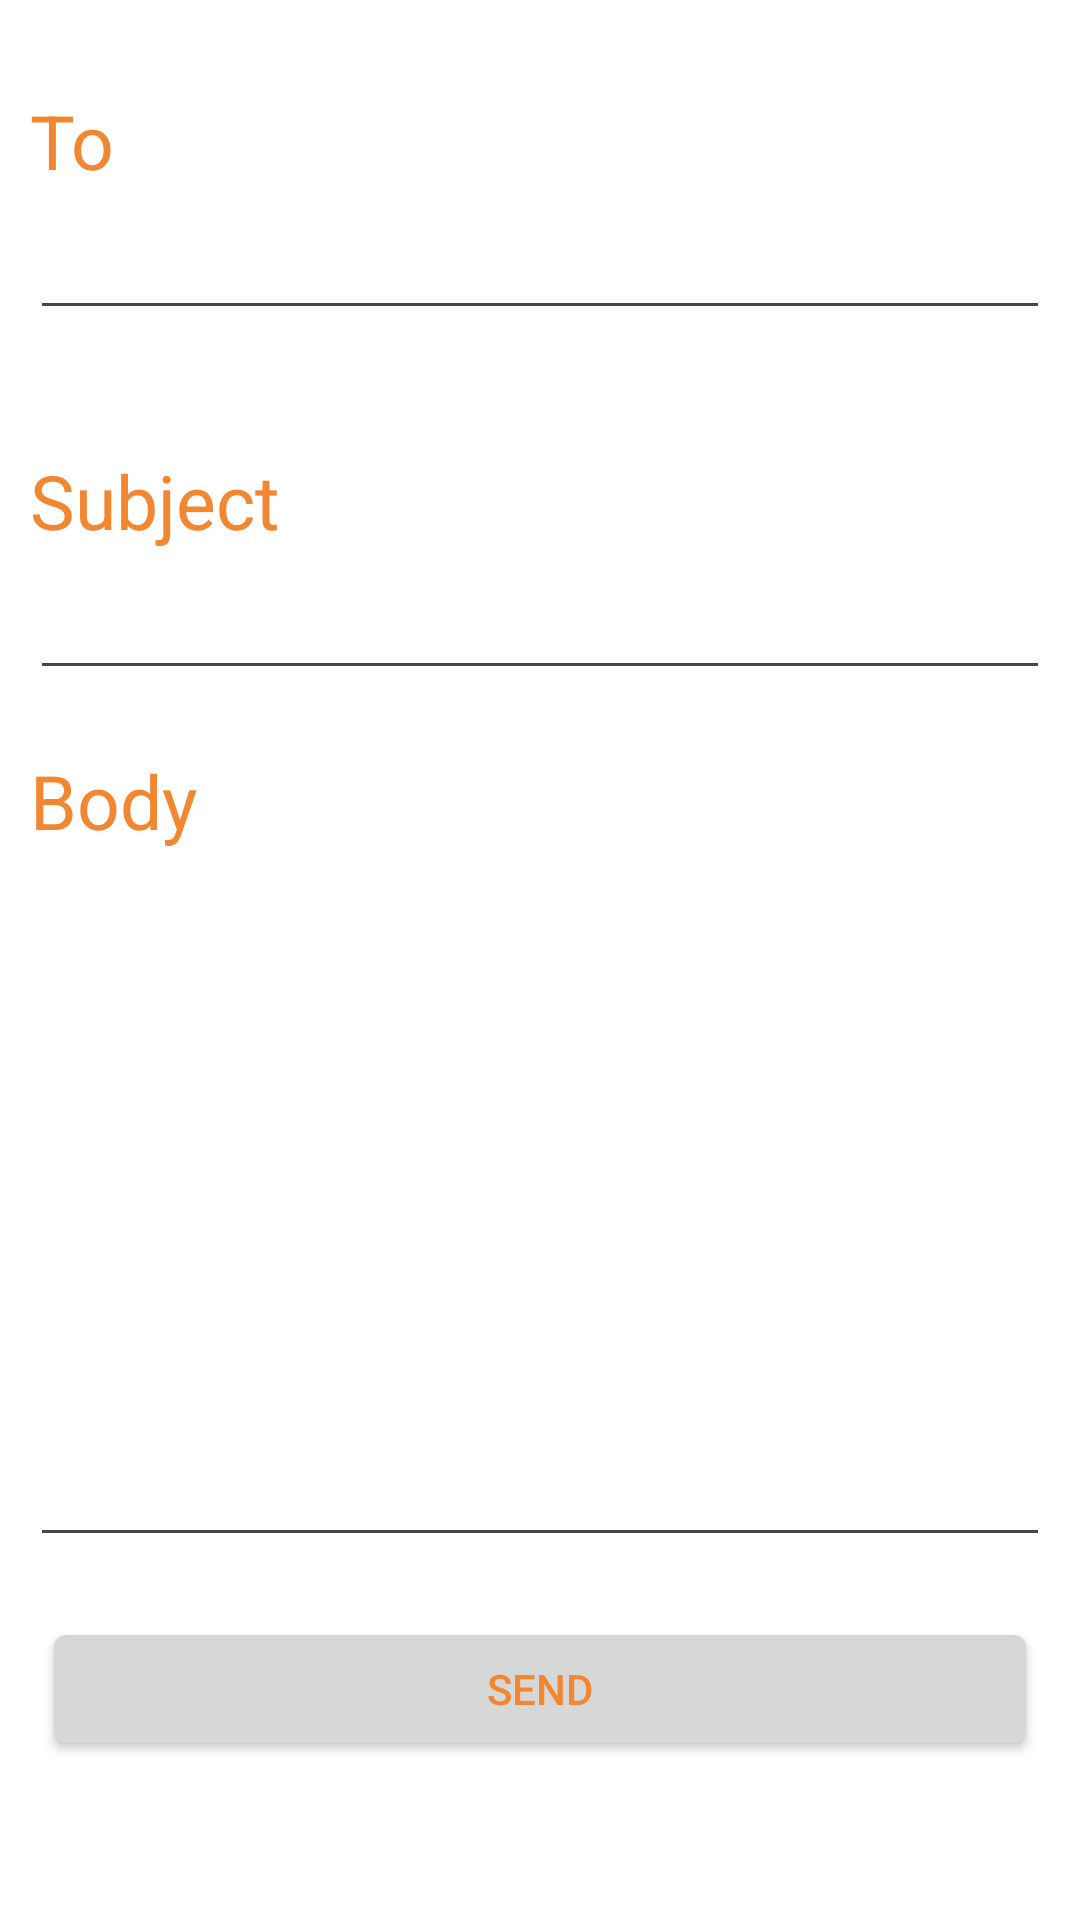

Android layout source for this screen:
<!-- AndroidManifest.xml: application theme AndroParentTheme -->
<!-- res/layout/compose_message.xml -->
<?xml version="1.0" encoding="utf-8"?>
<ScrollView xmlns:android="http://schemas.android.com/apk/res/android"
    android:layout_width="fill_parent"
    android:layout_height="fill_parent"
    android:fillViewport="true" >

    <RelativeLayout
        android:layout_width="fill_parent"
        android:layout_height="wrap_content"
        android:background="#fff" >

        

        <LinearLayout
            android:layout_width="match_parent"
            android:layout_height="wrap_content"
            android:orientation="vertical"
            android:padding="10dip" >

            

            <TextView
                android:layout_width="fill_parent"
                android:layout_height="wrap_content"
                android:text="@string/to"
                style="@style/label" />

            <EditText
                android:id="@+id/to_et"
                android:layout_width="fill_parent"
                android:layout_height="wrap_content"
                android:layout_marginBottom="20dip"
                android:layout_marginTop="5dip"
                android:inputType="text"
                android:singleLine="true"
                android:textColor="@color/orange3" />

            

            <TextView
                android:layout_width="fill_parent"
                android:layout_height="wrap_content"
                android:text="@string/subject"
                style="@style/label" />

            <EditText
                android:id="@+id/subject_et"
                android:layout_width="fill_parent"
                android:layout_height="wrap_content"
                android:layout_marginTop="5dip"
                android:inputType="text"
                android:singleLine="true"
                android:textColor="@color/orange3" />

            

            <TextView
                android:layout_width="fill_parent"
                android:layout_height="wrap_content"
                android:text="@string/body"
                style="@style/label" />

            <EditText
                android:id="@+id/body_et"
                android:layout_width="fill_parent"
                android:layout_height="0dip"
                android:layout_gravity="top"
                android:layout_marginBottom="15dip"
                android:layout_marginTop="5dip"
                android:layout_weight="1"
                android:fadeScrollbars="false"
                android:inputType="textMultiLine|textNoSuggestions"
                android:lines="10"
                android:scrollbars="vertical"
                android:textColor="@color/orange3" />

                

                <LinearLayout
                    android:layout_width="fill_parent"
                    android:layout_height="wrap_content"
                    android:orientation="horizontal"
                    android:paddingBottom="1.0dip"
                    android:paddingLeft="4.0dip"
                    android:paddingRight="4.0dip"
                    android:paddingTop="5.0dip" >

                    <Button
                        android:id="@+id/btnSend"
                        android:layout_width="0.0dip"
                        android:layout_height="fill_parent"
                        android:layout_weight="1.0"
                        android:text="@string/send"
                        android:textColor="@color/orange3" />

                    
                </LinearLayout>
        </LinearLayout>

        
    </RelativeLayout>

</ScrollView>
<!-- resources referenced by this layout -->
<resources>
  <color name="orange3">#F38630</color>
  <string name="body">Body</string>
  <string name="cancel">Cancel</string>
  <string name="send">Send</string>
  <string name="subject">Subject</string>
  <string name="to">To</string>
  <style name="label" parent="@android:style/Widget.TextView">
          <item name="android:textColor">@color/orange3</item>
          <item name="android:textSize">25sp</item>
          <item name="android:layout_marginTop">20sp</item>
      </style>
  <style name="AndroParentTheme" parent="@android:style/Theme.DeviceDefault.Light.DialogWhenLarge">
          <item name="android:actionBarStyle">@style/AndroParentActionBar</item>
      </style>
  <style name="AndroParentActionBar" parent="@android:style/Widget.DeviceDefault.Light.ActionBar">
          <item name="android:background">#69D2E7</item>
      </style>
</resources>
